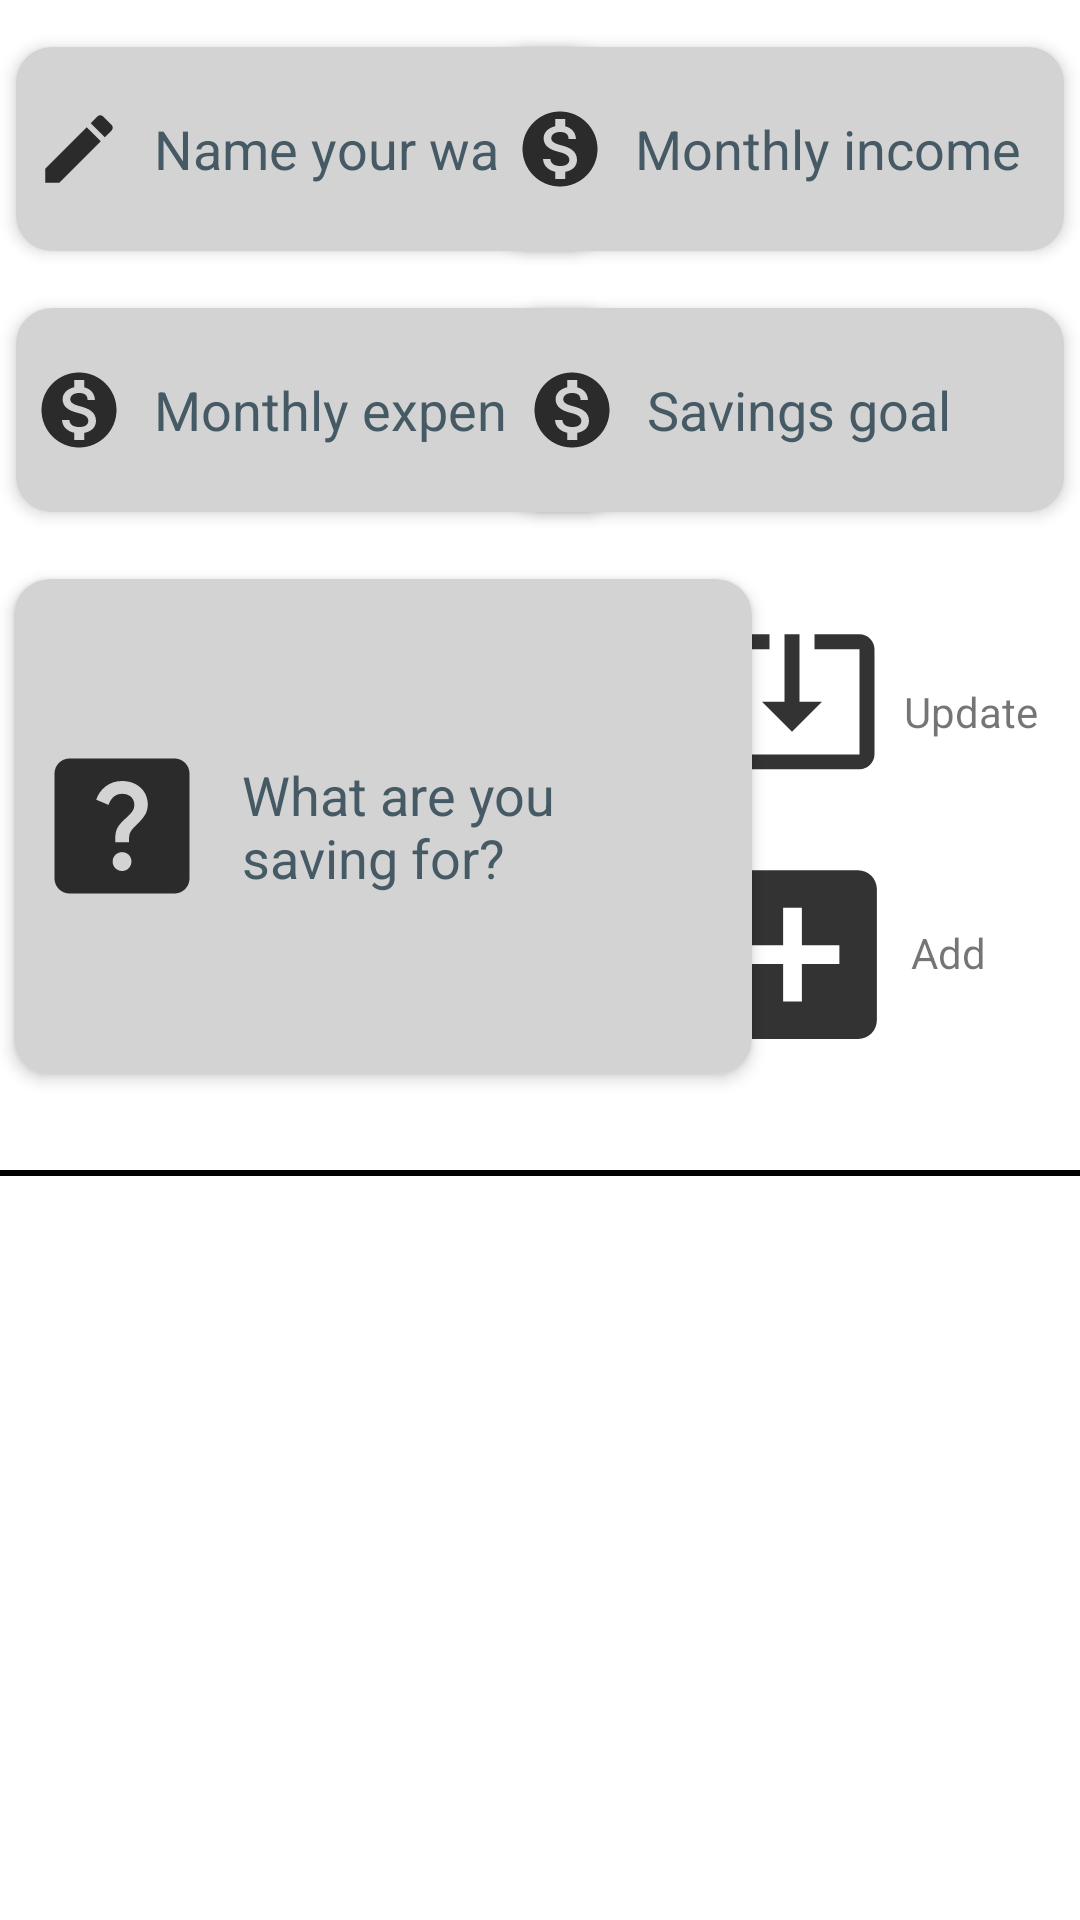

Produce the Android XML layout that renders to this screen, including the resource entries it uses.
<!-- AndroidManifest.xml: application theme Theme.Kakeibo -->
<!-- res/layout/activity_wallet.xml -->
<?xml version="1.0" encoding="utf-8"?>
<androidx.constraintlayout.widget.ConstraintLayout xmlns:android="http://schemas.android.com/apk/res/android"
    xmlns:app="http://schemas.android.com/apk/res-auto"
    xmlns:tools="http://schemas.android.com/tools"
    android:layout_width="match_parent"
    android:layout_height="match_parent"
    tools:context=".WalletActivity">


    <EditText
        android:id="@+id/editTextWalletName"
        android:layout_width="195dp"
        android:layout_height="68dp"
        android:background="@drawable/logintext_background"
        android:drawableStart="@drawable/ic_create"
        android:drawablePadding="10dp"
        android:elevation="3dp"
        android:hint="@string/wallet_name"
        android:importantForAutofill="no"
        android:inputType="textPersonName"
        android:paddingStart="6dp"
        android:paddingEnd="10dp"
        android:textAlignment="textStart"
        android:textColorHint="#455A64"
        app:layout_constraintBottom_toTopOf="@+id/view"
        app:layout_constraintEnd_toEndOf="parent"
        app:layout_constraintHorizontal_bias="0.032"
        app:layout_constraintStart_toStartOf="parent"
        app:layout_constraintTop_toTopOf="parent"
        app:layout_constraintVertical_bias="0.049" />

    <EditText
        android:id="@+id/editTextWalletIncome"
        android:layout_width="189dp"
        android:layout_height="68dp"
        android:background="@drawable/logintext_background"
        android:drawableStart="@drawable/ic_dollar"
        android:drawablePadding="10dp"
        android:elevation="3dp"
        android:hint="@string/income"
        android:importantForAutofill="no"
        android:inputType="numberDecimal"
        android:paddingStart="6dp"
        android:paddingEnd="10dp"
        android:textAlignment="textStart"
        android:textColorHint="#455A64"
        app:layout_constraintBottom_toTopOf="@+id/view"
        app:layout_constraintEnd_toEndOf="parent"
        app:layout_constraintHorizontal_bias="0.968"
        app:layout_constraintStart_toStartOf="parent"
        app:layout_constraintTop_toTopOf="parent"
        app:layout_constraintVertical_bias="0.049" />

    <EditText
        android:id="@+id/editTextWalletExpenses"
        android:layout_width="200dp"
        android:layout_height="68dp"
        android:background="@drawable/logintext_background"
        android:drawableStart="@drawable/ic_dollar"
        android:drawablePadding="10dp"
        android:elevation="3dp"
        android:hint="@string/expenses"
        android:importantForAutofill="no"
        android:inputType="numberDecimal"
        android:paddingStart="6dp"
        android:paddingEnd="10dp"
        android:textAlignment="textStart"
        android:textColorHint="#455A64"
        app:layout_constraintBottom_toTopOf="@+id/view"
        app:layout_constraintEnd_toEndOf="parent"
        app:layout_constraintHorizontal_bias="0.033"
        app:layout_constraintStart_toStartOf="parent"
        app:layout_constraintTop_toTopOf="parent"
        app:layout_constraintVertical_bias="0.319" />

    <EditText
        android:id="@+id/editTextWalletSavings"
        android:layout_width="185dp"
        android:layout_height="68dp"
        android:background="@drawable/logintext_background"
        android:drawableStart="@drawable/ic_dollar"
        android:drawablePadding="10dp"
        android:elevation="3dp"
        android:hint="@string/savings"
        android:importantForAutofill="no"
        android:inputType="number"
        android:paddingStart="6dp"
        android:paddingEnd="10dp"
        android:textAlignment="textStart"
        android:textColorHint="#455A64"
        app:layout_constraintBottom_toTopOf="@+id/view"
        app:layout_constraintEnd_toEndOf="parent"
        app:layout_constraintHorizontal_bias="0.969"
        app:layout_constraintStart_toStartOf="parent"
        app:layout_constraintTop_toTopOf="parent"
        app:layout_constraintVertical_bias="0.319" />

    <EditText
        android:id="@+id/editTextSavingFor"
        android:layout_width="246dp"
        android:layout_height="165dp"
        android:layout_marginBottom="16dp"
        android:background="@drawable/logintext_background"
        android:drawableStart="@drawable/ic_help_black"
        android:drawablePadding="10dp"
        android:elevation="3dp"
        android:hint="@string/saving_for"
        android:importantForAutofill="no"
        android:inputType="textMultiLine"
        android:lines="4"
        android:maxLines="4"
        android:paddingStart="6dp"
        android:paddingEnd="10dp"
        android:textAlignment="textStart"
        android:textColorHint="#455A64"
        app:layout_constraintBottom_toTopOf="@+id/view"
        app:layout_constraintEnd_toEndOf="parent"
        app:layout_constraintHorizontal_bias="0.042"
        app:layout_constraintStart_toStartOf="parent"
        app:layout_constraintTop_toTopOf="parent"
        app:layout_constraintVertical_bias="0.923" />

    <ImageButton
        android:id="@+id/buttonCreateWallet"
        android:layout_width="80dp"
        android:layout_height="80dp"
        android:background="@color/white"
        android:contentDescription="@string/add"
        android:src="@drawable/ic_addplus"
        app:layout_constraintBottom_toBottomOf="@+id/view"
        app:layout_constraintEnd_toEndOf="parent"
        app:layout_constraintHorizontal_bias="0.8"
        app:layout_constraintStart_toStartOf="parent"
        app:layout_constraintTop_toTopOf="parent"
        app:layout_constraintVertical_bias="0.891"
        tools:ignore="SpeakableTextPresentCheck,DuplicateSpeakableTextCheck" />

    <ImageButton
        android:id="@+id/buttonUpdateWallet"
        android:layout_width="80dp"
        android:layout_height="80dp"
        android:background="@color/white"
        android:contentDescription="@string/update"
        android:src="@drawable/ic_update"
        app:layout_constraintBottom_toBottomOf="@+id/view"
        app:layout_constraintEnd_toEndOf="parent"
        app:layout_constraintHorizontal_bias="0.8"
        app:layout_constraintStart_toStartOf="parent"
        app:layout_constraintTop_toTopOf="parent"
        app:layout_constraintVertical_bias="0.618"
        tools:ignore="SpeakableTextPresentCheck,DuplicateSpeakableTextCheck" />

    <View
        android:id="@+id/view"
        android:layout_width="match_parent"
        android:layout_height="2dp"
        android:layout_marginTop="390dp"
        android:background="@color/black"
        app:layout_constraintBottom_toTopOf="@+id/bottomNavigationWallet"
        app:layout_constraintEnd_toEndOf="parent"

        app:layout_constraintHorizontal_bias="1.0"
        app:layout_constraintStart_toStartOf="parent"
        app:layout_constraintTop_toTopOf="parent"
        app:layout_constraintVertical_bias="0.0" />

    <LinearLayout
        android:layout_width="match_parent"
        android:layout_height="250dp"
        app:layout_constraintBottom_toTopOf="@+id/bottomNavigationWallet"
        app:layout_constraintTop_toBottomOf="@+id/view"
        app:layout_constraintVertical_bias="0.450">

        <ListView
            android:id="@+id/listviewWallets"
            android:paddingTop="10dp"
            android:layout_width="match_parent"
            android:layout_height="match_parent"
            app:layout_constraintBottom_toTopOf="parent"
            app:layout_constraintTop_toBottomOf="parent"/>

    </LinearLayout>

    <com.google.android.material.bottomnavigation.BottomNavigationView
        android:id="@+id/bottomNavigationWallet"
        android:layout_width="match_parent"
        android:layout_height="65dp"
        android:layout_marginTop="675dp"
        app:layout_constraintBottom_toBottomOf="parent"
        app:layout_constraintEnd_toEndOf="parent"
        app:layout_constraintTop_toTopOf="parent"
        app:menu="@menu/bottomnavigation" />

    <TextView

        android:layout_width="wrap_content"
        android:layout_height="wrap_content"
        android:text="@string/update"
        app:layout_constraintBottom_toTopOf="@+id/view"
        app:layout_constraintEnd_toEndOf="parent"
        app:layout_constraintHorizontal_bias="0.956"
        app:layout_constraintStart_toStartOf="parent"
        app:layout_constraintTop_toTopOf="parent"
        app:layout_constraintVertical_bias="0.614" />

    <TextView

        android:id="@+id/textView4"
        android:layout_width="wrap_content"
        android:layout_height="wrap_content"
        android:text="@string/add"
        app:layout_constraintBottom_toTopOf="@+id/view"
        app:layout_constraintEnd_toEndOf="parent"
        app:layout_constraintHorizontal_bias="0.906"
        app:layout_constraintStart_toStartOf="parent"
        app:layout_constraintTop_toTopOf="parent"
        app:layout_constraintVertical_bias="0.83" />


</androidx.constraintlayout.widget.ConstraintLayout>
<!-- resources referenced by this layout -->
<resources>
  <color name="black">#FF000000</color>
  <color name="white">#FFFFFFFF</color>
  <!-- drawable ic_addplus (drawable) -->
  <vector android:height="75dp"
      android:viewportHeight="24" android:viewportWidth="24"
      android:width="75dp"
      android:tint="#000000"
      android:alpha="0.8"
      xmlns:android="http://schemas.android.com/apk/res/android">
      <path android:fillColor="@android:color/white" android:pathData="M19,3L5,3c-1.11,0 -2,0.9 -2,2v14c0,1.1 0.89,2 2,2h14c1.1,0 2,-0.9 2,-2L21,5c0,-1.1 -0.9,-2 -2,-2zM17,13h-4v4h-2v-4L7,13v-2h4L11,7h2v4h4v2z"/>
  </vector>
  <!-- drawable ic_create (drawable) -->
  <vector xmlns:android="http://schemas.android.com/apk/res/android"
      android:width="30dp"
      android:height="30dp"
      android:viewportWidth="24"
      android:viewportHeight="24"
      android:tint="#000000"
      android:alpha="0.8">
    <path
        android:fillColor="@android:color/black"
        android:pathData="M3,17.25V21h3.75L17.81,9.94l-3.75,-3.75L3,17.25zM20.71,7.04c0.39,-0.39 0.39,-1.02 0,-1.41l-2.34,-2.34c-0.39,-0.39 -1.02,-0.39 -1.41,0l-1.83,1.83 3.75,3.75 1.83,-1.83z"/>
  </vector>
  <!-- drawable ic_dollar (drawable) -->
  <vector android:height="30dp"
      android:viewportHeight="24" android:viewportWidth="24"
      android:width="30dp"
      android:tint="#000000"
      android:alpha="0.8"
      xmlns:android="http://schemas.android.com/apk/res/android">
      <path android:fillColor="@android:color/white" android:pathData="M12,2C6.48,2 2,6.48 2,12s4.48,10 10,10 10,-4.48 10,-10S17.52,2 12,2zM13.41,18.09L13.41,20h-2.67v-1.93c-1.71,-0.36 -3.16,-1.46 -3.27,-3.4h1.96c0.1,1.05 0.82,1.87 2.65,1.87 1.96,0 2.4,-0.98 2.4,-1.59 0,-0.83 -0.44,-1.61 -2.67,-2.14 -2.48,-0.6 -4.18,-1.62 -4.18,-3.67 0,-1.72 1.39,-2.84 3.11,-3.21L10.74,4h2.67v1.95c1.86,0.45 2.79,1.86 2.85,3.39L14.3,9.34c-0.05,-1.11 -0.64,-1.87 -2.22,-1.87 -1.5,0 -2.4,0.68 -2.4,1.64 0,0.84 0.65,1.39 2.67,1.91s4.18,1.39 4.18,3.91c-0.01,1.83 -1.38,2.83 -3.12,3.16z"/>
  </vector>
  <!-- drawable ic_update (drawable) -->
  <vector android:height="60dp" android:tint="#000000"
      android:alpha="0.8"
      android:viewportHeight="24" android:viewportWidth="24"
      android:width="60dp" xmlns:android="http://schemas.android.com/apk/res/android">
      <path android:fillColor="@android:color/white" android:pathData="M12,16.5l4,-4h-3v-9h-2v9L8,12.5l4,4zM21,3.5h-6v1.99h6v14.03L3,19.52L3,5.49h6L9,3.5L3,3.5c-1.1,0 -2,0.9 -2,2v14c0,1.1 0.9,2 2,2h18c1.1,0 2,-0.9 2,-2v-14c0,-1.1 -0.9,-2 -2,-2z"/>
  </vector>
  <!-- drawable logintext_background (drawable) -->
  <?xml version="1.0" encoding="utf-8"?>
  <shape android:shape="rectangle" xmlns:android="http://schemas.android.com/apk/res/android">
      <solid android:color="#D3D3D3"/>
      <corners android:radius="12dp"/>
  </shape>
  <string name="add">Add</string>
  <string name="expenses">Monthly expenses</string>
  <string name="income">Monthly income</string>
  <string name="saving_for">What are you saving for? </string>
  <string name="savings">Savings goal</string>
  <string name="update">Update</string>
  <string name="wallet_name">Name your wallet</string>
  <style name="Theme.Kakeibo" parent="Theme.MaterialComponents.Light.DarkActionBar">
          
          <item name="colorPrimary">@color/green</item>
          <item name="colorPrimaryVariant">@color/purple_700</item>
          <item name="colorOnPrimary">@color/white</item>
          
          <item name="colorSecondary">@color/teal_200</item>
          <item name="colorSecondaryVariant">@color/teal_700</item>
          <item name="colorOnSecondary">@color/black</item>
          
          <item name="android:statusBarColor">@color/black</item>
          
      </style>
  <color name="green">#87A318</color>
  <color name="purple_700">#FF3700B3</color>
  <color name="teal_200">#FF03DAC5</color>
  <color name="teal_700">#FF018786</color>
</resources>
